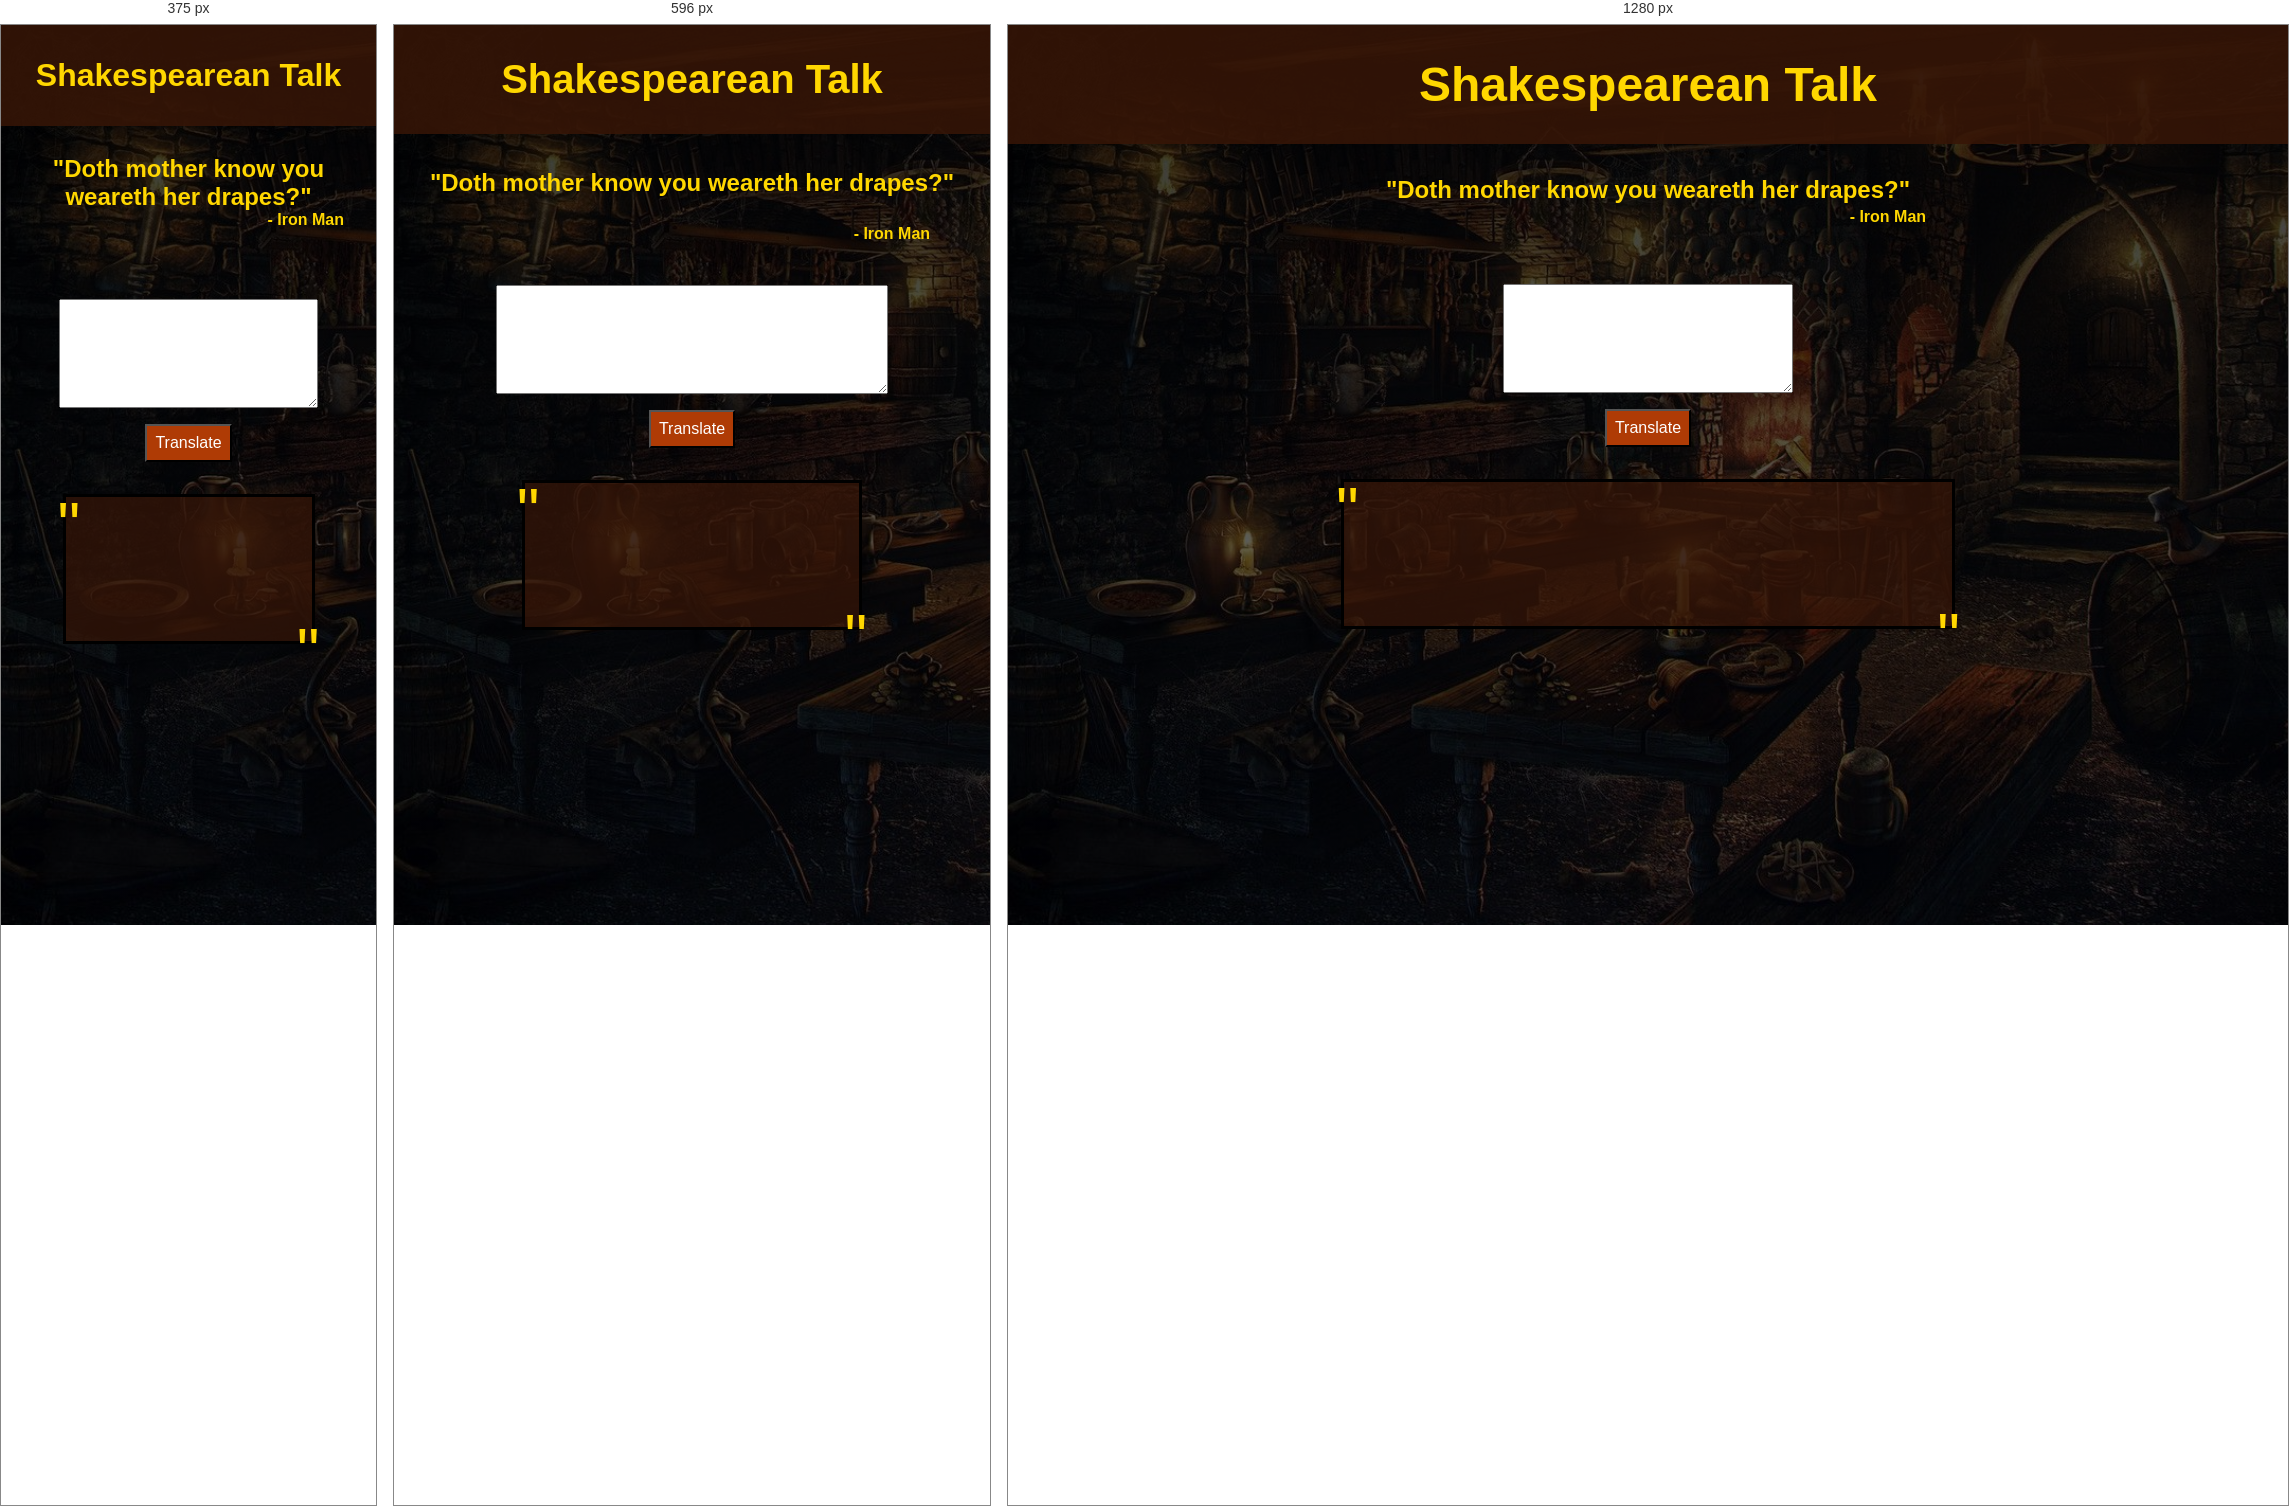
Rendered at 375 px, 596 px and 1280 px, left to right.

<!-- file: index.html -->
<!DOCTYPE html>
<html lang="en">
<head>
    <meta charset="UTF-8">
    <meta http-equiv="X-UA-Compatible" content="IE=edge">
    <meta name="viewport" content="width=device-width, initial-scale=1.0">
    <title>Shakespearean Talk</title>
    <link rel="stylesheet" href="style.css">
</head>
<body>
    <div class="container">
        <h1>Shakespearean Talk</h1>
        <h3>"Doth mother know you weareth her drapes?"<span>- Iron Man</span></h3>
        <textarea rows="5" id="input"></textarea>
        <button id="button">Translate</button>
        <div id="output"></div>
    </div>
    <script src="app.js" type="text/javascript"></script>
</body>
</html>

/* @media block from style.css */
@media screen and (max-width: 768px) {
    h1{
        font-size: 2.5rem;
    }

    h3{
        padding: 0.5rem;
    }
    
    span{
        right: 2rem;
        top: 4rem;
    }

    textarea{
        width: 60%;
    }
}

/* @media block from style.css */
@media screen and (max-width: 425px) {
    h1{
        font-size: 2rem;
    }

    #output{
        font-size: 1.2rem;
    }
}